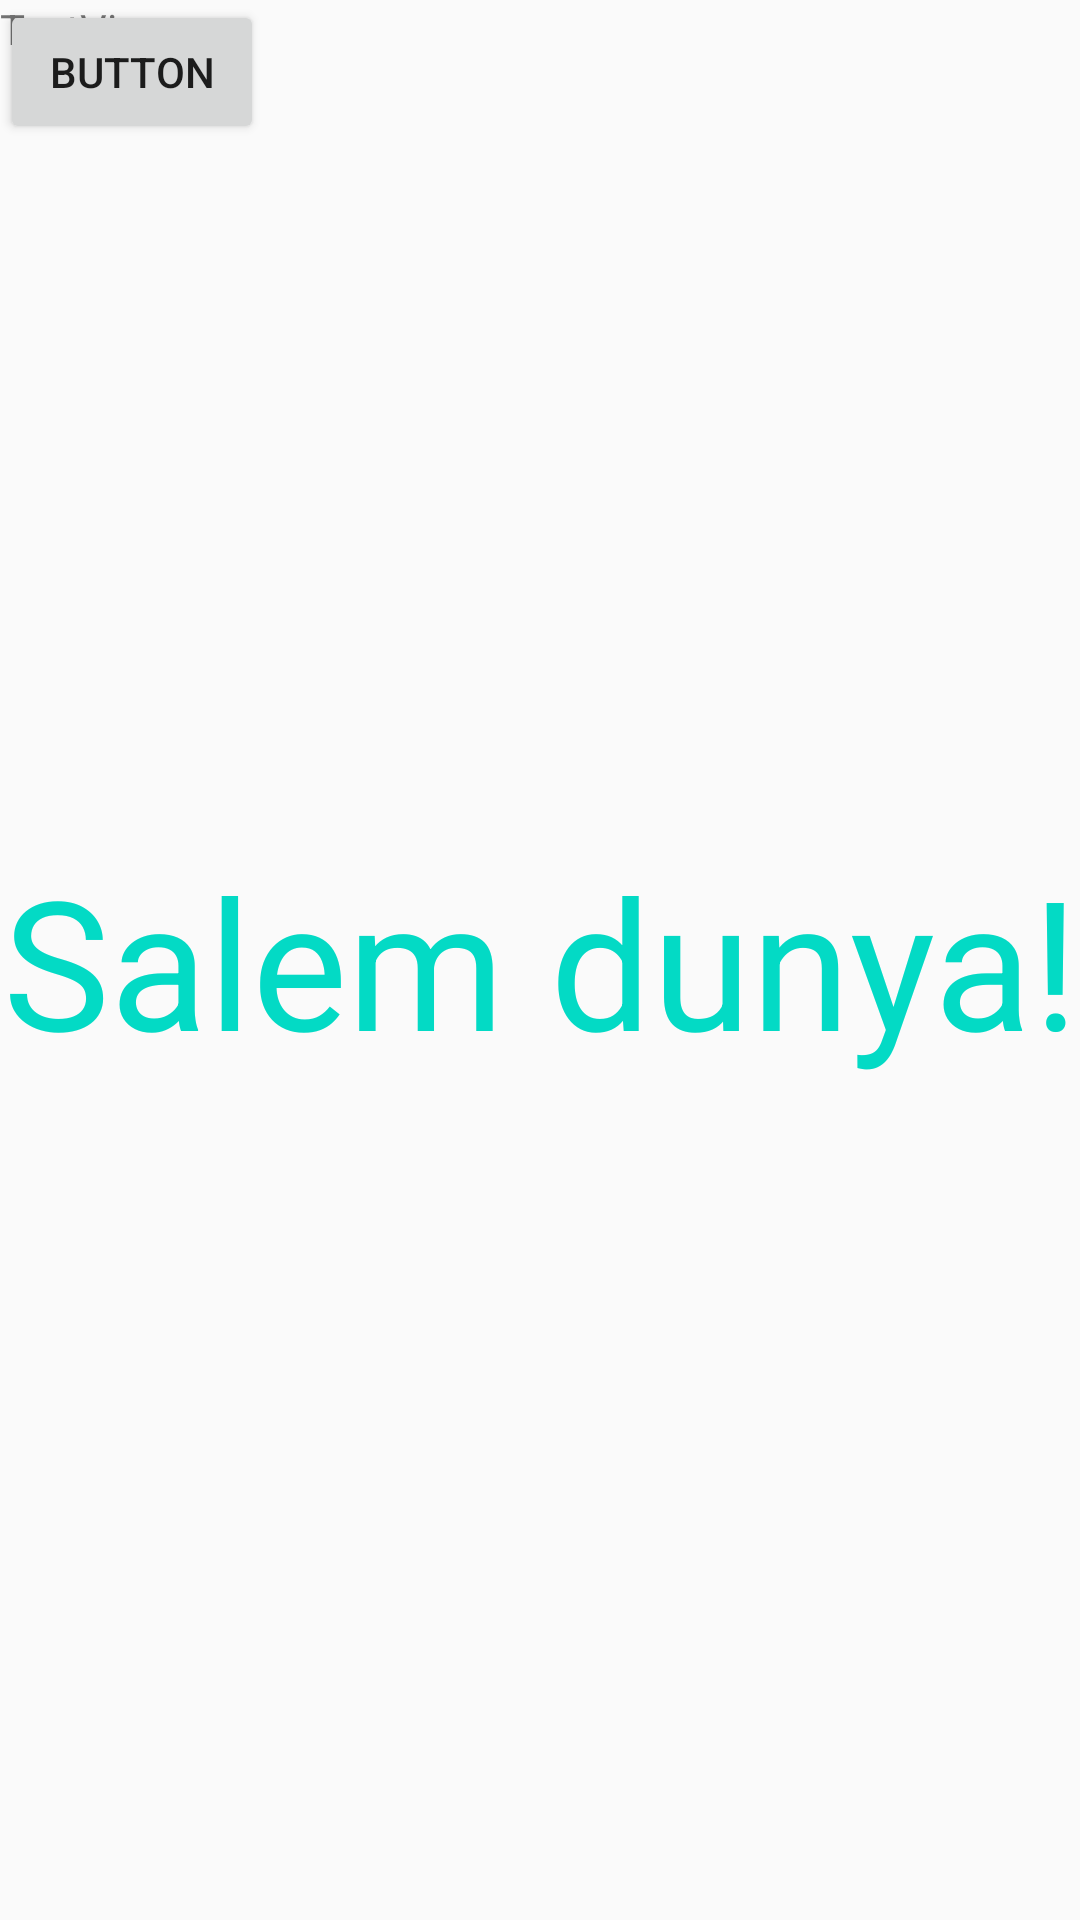

Android layout source for this screen:
<!-- AndroidManifest.xml: application theme AppTheme -->
<!-- res/layout/activity_main.xml -->
<?xml version="1.0" encoding="utf-8"?>
<android.support.constraint.ConstraintLayout
    xmlns:android="http://schemas.android.com/apk/res/android"
    xmlns:app="http://schemas.android.com/apk/res-auto"
    xmlns:tools="http://schemas.android.com/tools"
    android:layout_width="match_parent"
    android:layout_height="match_parent"
    tools:context=".MainActivity">

    <TextView
        android:layout_width="wrap_content"
        android:layout_height="wrap_content"
        android:text="Salem dunya!"
        android:textColor="@color/colorAccent"
        android:textSize="60dp"
        app:layout_constraintBottom_toBottomOf="parent"
        app:layout_constraintLeft_toLeftOf="parent"
        app:layout_constraintRight_toRightOf="parent"
        app:layout_constraintTop_toTopOf="parent"/>

    <Button
        android:id="@+id/button2"
        android:layout_width="wrap_content"
        android:layout_height="wrap_content"
        android:text="Button"
        tools:layout_editor_absoluteX="267dp"
        tools:layout_editor_absoluteY="39dp"/>

    <TextView
        android:id="@+id/textView2"
        android:layout_width="wrap_content"
        android:layout_height="wrap_content"
        android:text="TextView"
        tools:layout_editor_absoluteX="42dp"
        tools:layout_editor_absoluteY="58dp"/>

</android.support.constraint.ConstraintLayout>
<!-- resources referenced by this layout -->
<resources>
  <style name="AppTheme" parent="Theme.AppCompat.Light.DarkActionBar">
          
          <item name="colorPrimary">@color/colorPrimary</item>
          <item name="colorPrimaryDark">@color/colorPrimaryDark</item>
          <item name="colorAccent">@color/colorAccent</item>
      </style>
  <!-- not gathered from this repository: default colours our renderer supplied (Android Studio template values) -->
  <color name="colorPrimary">#FF6200EE</color>
  <color name="colorPrimaryDark">#FF3700B3</color>
  <color name="colorAccent">#FF03DAC5</color>
</resources>
